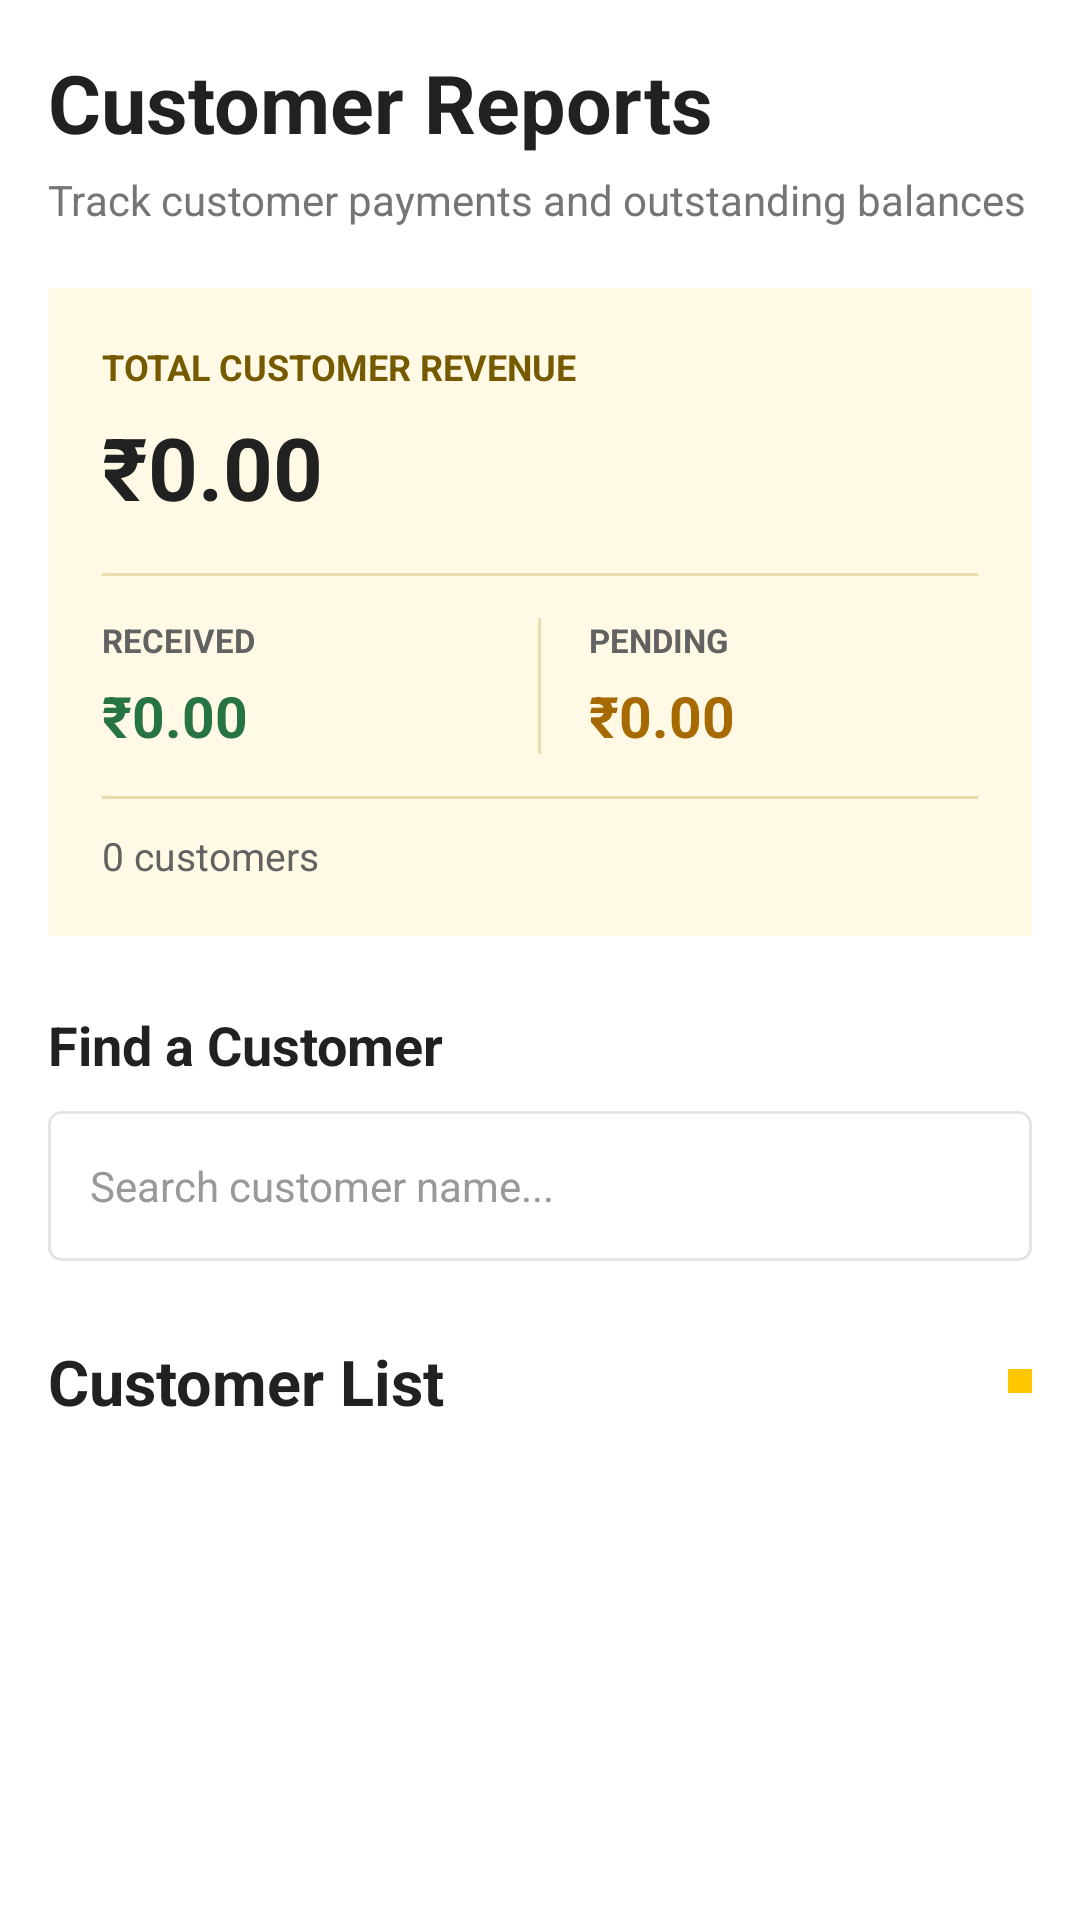

Write the Android layout XML for this screen, with the resource values it uses.
<!-- AndroidManifest.xml: application theme Theme.TractorDiary -->
<!-- res/layout/activity_customer_reports.xml -->
<?xml version="1.0" encoding="utf-8"?>
<ScrollView xmlns:android="http://schemas.android.com/apk/res/android"
    android:layout_width="match_parent"
    android:layout_height="match_parent"
    android:background="#FFFFFF"
    android:fillViewport="true">

    <LinearLayout
        android:layout_width="match_parent"
        android:layout_height="wrap_content"
        android:orientation="vertical"
        android:padding="16dp">

        
        <TextView
            android:layout_width="match_parent"
            android:layout_height="wrap_content"
            android:text="Customer Reports"
            android:textColor="#212121"
            android:textSize="27sp"
            android:textStyle="bold" />

        <TextView
            android:layout_width="match_parent"
            android:layout_height="wrap_content"
            android:layout_marginTop="5dp"
            android:layout_marginBottom="20dp"
            android:text="Track customer payments and outstanding balances"
            android:textColor="#757575"
            android:textSize="14sp" />

        
        <LinearLayout
            android:layout_width="match_parent"
            android:layout_height="wrap_content"
            android:orientation="vertical"
            android:padding="18dp"
            android:background="#FFF9E5">

            <TextView
                android:layout_width="match_parent"
                android:layout_height="wrap_content"
                android:text="TOTAL CUSTOMER REVENUE"
                android:textColor="#755A00"
                android:textSize="12sp"
                android:textStyle="bold" />

            <TextView
                android:id="@+id/reportTotalRevenue"
                android:layout_width="match_parent"
                android:layout_height="wrap_content"
                android:layout_marginTop="6dp"
                android:text="₹0.00"
                android:textColor="#212121"
                android:textSize="29sp"
                android:textStyle="bold" />

            <View
                android:layout_width="match_parent"
                android:layout_height="1dp"
                android:layout_marginTop="16dp"
                android:layout_marginBottom="14dp"
                android:background="#E9DDAF" />

            
            <LinearLayout
                android:layout_width="match_parent"
                android:layout_height="wrap_content"
                android:orientation="horizontal">

                <LinearLayout
                    android:layout_width="0dp"
                    android:layout_height="wrap_content"
                    android:layout_weight="1"
                    android:orientation="vertical"
                    android:paddingEnd="8dp">

                    <TextView
                        android:layout_width="match_parent"
                        android:layout_height="wrap_content"
                        android:text="RECEIVED"
                        android:textColor="#626262"
                        android:textSize="11sp"
                        android:textStyle="bold" />

                    <TextView
                        android:id="@+id/reportTotalReceived"
                        android:layout_width="match_parent"
                        android:layout_height="wrap_content"
                        android:layout_marginTop="5dp"
                        android:text="₹0.00"
                        android:textColor="#267443"
                        android:textSize="19sp"
                        android:textStyle="bold" />

                </LinearLayout>

                <View
                    android:layout_width="1dp"
                    android:layout_height="match_parent"
                    android:layout_marginHorizontal="8dp"
                    android:background="#E9DDAF" />

                <LinearLayout
                    android:layout_width="0dp"
                    android:layout_height="wrap_content"
                    android:layout_weight="1"
                    android:orientation="vertical"
                    android:paddingStart="8dp">

                    <TextView
                        android:layout_width="match_parent"
                        android:layout_height="wrap_content"
                        android:text="PENDING"
                        android:textColor="#626262"
                        android:textSize="11sp"
                        android:textStyle="bold" />

                    <TextView
                        android:id="@+id/reportTotalPending"
                        android:layout_width="match_parent"
                        android:layout_height="wrap_content"
                        android:layout_marginTop="5dp"
                        android:text="₹0.00"
                        android:textColor="#A66A00"
                        android:textSize="19sp"
                        android:textStyle="bold" />

                </LinearLayout>

            </LinearLayout>

            
            <View
                android:layout_width="match_parent"
                android:layout_height="1dp"
                android:layout_marginTop="14dp"
                android:layout_marginBottom="10dp"
                android:background="#E9DDAF" />

            <TextView
                android:id="@+id/reportCustomerCount"
                android:layout_width="match_parent"
                android:layout_height="wrap_content"
                android:text="0 customers"
                android:textColor="#626262"
                android:textSize="13sp" />

        </LinearLayout>

        
        <TextView
            android:layout_width="match_parent"
            android:layout_height="wrap_content"
            android:layout_marginTop="24dp"
            android:text="Find a Customer"
            android:textColor="#212121"
            android:textSize="18sp"
            android:textStyle="bold" />

        <EditText
            android:id="@+id/searchCustomer"
            android:layout_width="match_parent"
            android:layout_height="50dp"
            android:layout_marginTop="10dp"
            android:background="@drawable/bg_light_border"
            android:hint="Search customer name..."
            android:inputType="text"
            android:singleLine="true"
            android:paddingStart="14dp"
            android:paddingEnd="14dp"
            android:textColor="#212121"
            android:textColorHint="#999999"
            android:textSize="14sp" />

        
        <LinearLayout
            android:layout_width="match_parent"
            android:layout_height="wrap_content"
            android:layout_marginTop="26dp"
            android:layout_marginBottom="12dp"
            android:gravity="center_vertical"
            android:orientation="horizontal">

            <TextView
                android:layout_width="0dp"
                android:layout_height="wrap_content"
                android:layout_weight="1"
                android:text="Customer List"
                android:textColor="#212121"
                android:textSize="21sp"
                android:textStyle="bold" />

            <View
                android:layout_width="8dp"
                android:layout_height="8dp"
                android:background="#FFC801" />

        </LinearLayout>

        
        <LinearLayout
            android:id="@+id/customerReportList"
            android:layout_width="match_parent"
            android:layout_height="wrap_content"
            android:orientation="vertical" />

        
        <TextView
            android:id="@+id/emptyCustomerReports"
            android:layout_width="match_parent"
            android:layout_height="wrap_content"
            android:padding="28dp"
            android:gravity="center"
            android:text="No customer records found"
            android:textColor="#757575"
            android:textSize="14sp"
            android:visibility="gone" />

        <View
            android:layout_width="match_parent"
            android:layout_height="20dp" />

    </LinearLayout>

</ScrollView>
<!-- resources referenced by this layout -->
<resources>
  <!-- drawable bg_light_border (drawable) -->
  <?xml version="1.0" encoding="utf-8"?>
  <shape xmlns:android="http://schemas.android.com/apk/res/android"
      android:shape="rectangle">
  
      <solid android:color="#FFFFFF" />
  
      <stroke
          android:width="1dp"
          android:color="#E5E5E5" />
  
      <corners android:radius="4dp" />
  
  </shape>
  <style name="Theme.TractorDiary" parent="Base.Theme.TractorDiary" />
  <style name="Base.Theme.TractorDiary" parent="Theme.Material3.DayNight.NoActionBar">
          
          
      </style>
</resources>
